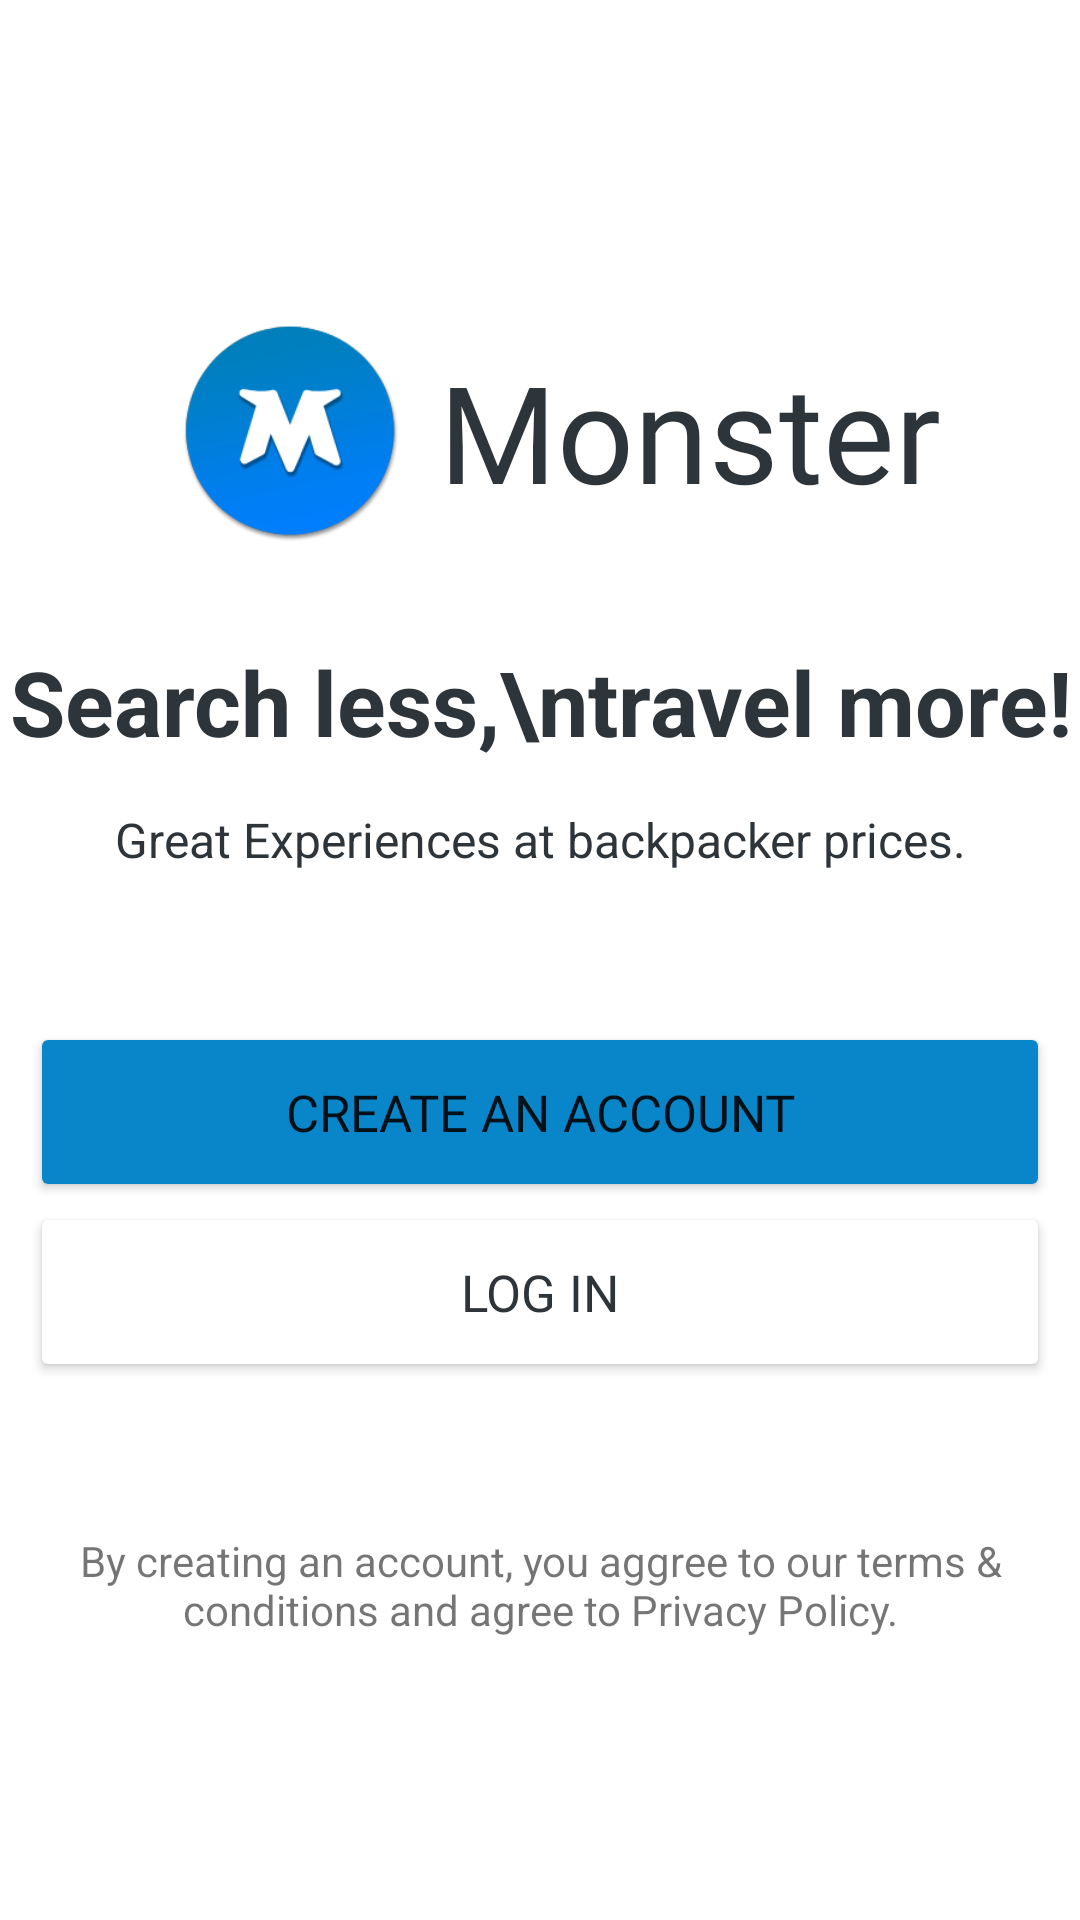

Reconstruct the res/layout file that produces this screen, plus the resources it refers to.
<!-- AndroidManifest.xml: application theme Theme.MonsterLogin -->
<!-- res/layout/activity_main.xml -->
<?xml version="1.0" encoding="utf-8"?>
<androidx.core.widget.NestedScrollView xmlns:android="http://schemas.android.com/apk/res/android"
    xmlns:app="http://schemas.android.com/apk/res-auto"
    xmlns:tools="http://schemas.android.com/tools"
    android:layout_width="match_parent"
    android:layout_height="match_parent"
    android:fillViewport="true"
    tools:context=".MainActivity">

    <LinearLayout
        android:layout_width="match_parent"
        android:layout_height="match_parent"
        android:gravity="center"
        android:orientation="vertical">

        <LinearLayout
            android:layout_width="match_parent"
            android:layout_height="wrap_content"
            android:gravity="center"
            android:orientation="horizontal">

            <ImageView
                android:layout_width="80dp"
                android:layout_height="80dp"
                android:layout_margin="10dp"
                android:src="@drawable/logo" />

            <TextView
                android:layout_width="wrap_content"
                android:layout_height="wrap_content"
                android:fontFamily="@font/baloo"
                android:text="Monster"
                android:textColor="#2D343A"
                android:textSize="45sp" />
        </LinearLayout>

        <TextView
            android:layout_width="match_parent"
            android:layout_height="wrap_content"
            android:layout_marginTop="20dp"
            android:text="Search less,\ntravel more!"
            android:textAlignment="center"
            android:textColor="#2D343A"
            android:textSize="30sp"
            android:textStyle="bold" />

        <TextView
            android:layout_width="match_parent"
            android:layout_height="wrap_content"
            android:layout_marginTop="15dp"
            android:text="Great Experiences at backpacker prices."
            android:textAlignment="center"
            android:textColor="#2D343A"
            android:textSize="16sp" />

        <Button
            android:layout_width="match_parent"
            android:layout_height="60dp"
            android:layout_marginStart="10dp"
            android:layout_marginTop="50dp"
            android:layout_marginEnd="10dp"
            android:backgroundTint="#0986CA"
            android:fontFamily="@font/baloo"
            android:onClick="openCreatePage"
            android:text="create an account"
            android:textSize="17dp" />

        <Button
            android:layout_width="match_parent"
            android:layout_height="60dp"
            android:layout_marginStart="10dp"
            android:layout_marginEnd="10dp"
            android:backgroundTint="@color/white"
            android:fontFamily="@font/baloo"
            android:onClick="openLoginPage"
            android:text="log in"
            android:textColor="#2D343A"
            android:textSize="17dp" />

        <TextView
            android:layout_width="match_parent"
            android:layout_height="wrap_content"
            android:layout_marginStart="20dp"
            android:layout_marginTop="50dp"
            android:layout_marginEnd="20dp"
            android:text="By creating an account, you aggree to our terms &amp; conditions and agree to Privacy Policy."
            android:textAlignment="center" />

    </LinearLayout>
</androidx.core.widget.NestedScrollView>
<!-- resources referenced by this layout -->
<resources>
  <!-- drawable logo: png bitmap (drawable, 13519 bytes) -->
  <style name="Theme.MonsterLogin" parent="Theme.MaterialComponents.DayNight.NoActionBar">
          
          <item name="colorPrimary">#0986CA</item>
          <item name="colorPrimaryVariant">@color/purple_700</item>
          <item name="colorOnPrimary">@color/white</item>
          
          <item name="colorSecondary">@color/teal_200</item>
          <item name="colorSecondaryVariant">@color/teal_700</item>
          <item name="colorOnSecondary">@color/black</item>
          
          <item name="android:statusBarColor" tools:targetApi="l">@color/white</item>
          <item name="android:windowLightStatusBar">true</item>
          
      </style>
  <!-- not gathered from this repository: default colours our renderer supplied (Android Studio template values) -->
  <color name="purple_700">#FF3700B3</color>
  <color name="teal_200">#FF03DAC5</color>
  <color name="teal_700">#FF018786</color>
  <color name="black">#FF000000</color>
  <color name="white">#FFFFFFFF</color>
</resources>
